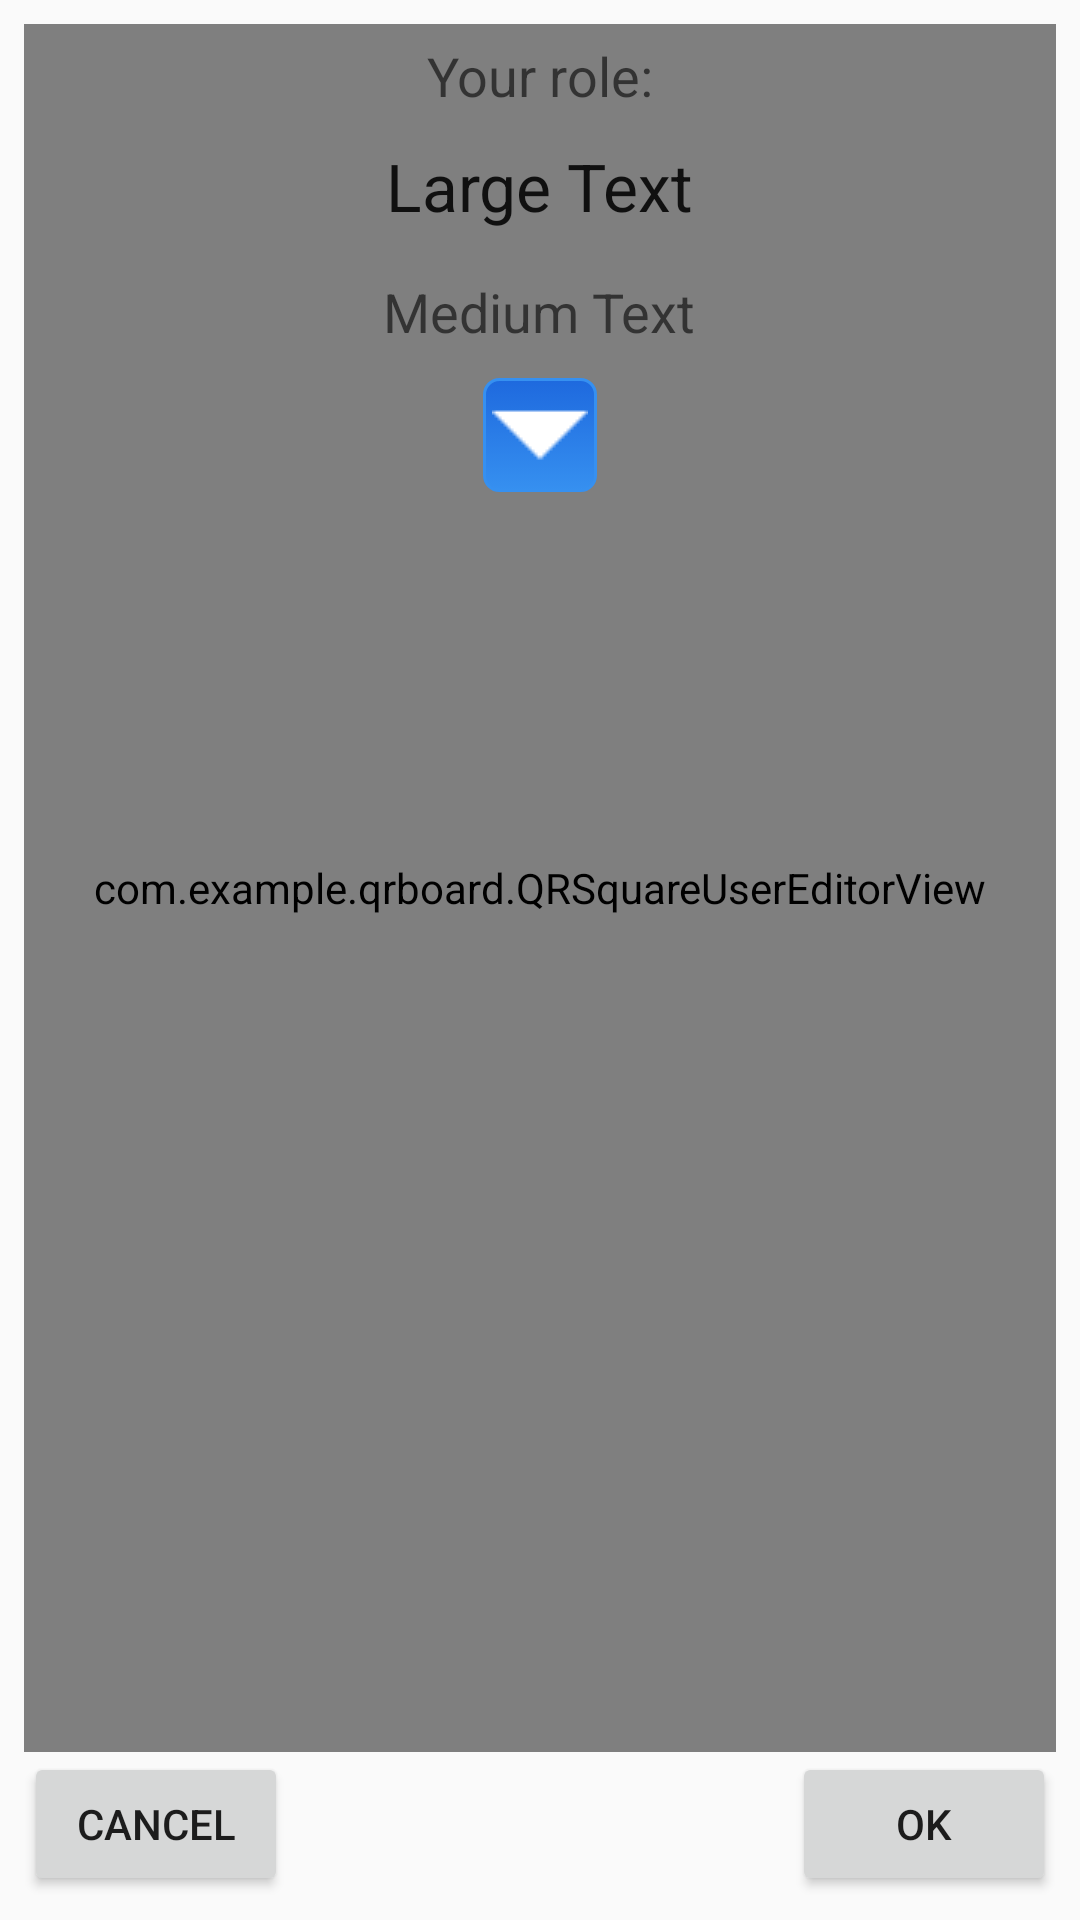

Reconstruct the res/layout file that produces this screen, plus the resources it refers to.
<!-- AndroidManifest.xml: application theme AppTheme -->
<!-- res/layout/editsquareuserdialog.xml -->
<?xml version="1.0" encoding="utf-8"?>
<RelativeLayout xmlns:android="http://schemas.android.com/apk/res/android"
    android:layout_width="match_parent"
    android:layout_height="match_parent"
    android:orientation="horizontal"
    android:padding="@dimen/standard_padding" >

    <com.example.qrboard.QRSquareUserEditorView
        android:id="@+id/esu_squaresurfaceView"
        android:layout_width="match_parent"
        android:layout_height="wrap_content"
        android:layout_above="@+id/esu_cancel_button"
        android:layout_alignParentRight="true"
        android:layout_alignParentTop="true" />

    <Button
        android:id="@+id/esu_cancel_button"
        android:layout_width="wrap_content"
        android:layout_height="wrap_content"
        android:layout_alignParentBottom="true"
        android:layout_alignParentLeft="true"
        android:text="@string/esu_cancel_button_text" />

    <Button
        android:id="@+id/esu_ok_button"
        android:layout_width="wrap_content"
        android:layout_height="wrap_content"
        android:layout_alignParentBottom="true"
        android:layout_alignParentRight="true"
        android:text="@string/esu_ok_button_text" />

    <TextView
        android:id="@+id/esu_youtextview"
        android:layout_width="wrap_content"
        android:layout_height="wrap_content"
        android:layout_alignParentTop="true"
        android:layout_centerHorizontal="true"
        android:layout_marginTop="5dp"
        android:text="@string/esu_you"
        android:textAppearance="?android:attr/textAppearanceMedium" />

    <TextView
        android:id="@+id/esu_yourroletextview"
        android:layout_width="wrap_content"
        android:layout_height="wrap_content"
        android:layout_below="@+id/esu_youtextview"
        android:layout_centerHorizontal="true"
        android:text="Large Text"
        android:layout_marginTop="10dp"
        android:textAppearance="?android:attr/textAppearanceLarge" />

   

    <TextView
        android:id="@+id/esu_othertextview"
        android:layout_width="wrap_content"
        android:layout_height="wrap_content"
        android:layout_below="@+id/esu_yourroletextview"
        android:layout_centerHorizontal="true"
        android:layout_marginTop="15dp"
        android:text="Medium Text"
        android:textAppearance="?android:attr/textAppearanceMedium" />
     <Spinner
        android:id="@+id/esu_rolespinner"
        android:layout_width="wrap_content"
        android:layout_height="wrap_content"
        android:layout_below="@+id/esu_othertextview"
        android:layout_centerHorizontal="true"
        android:layout_marginTop="10dp"
        android:popupBackground="@drawable/menu_ourcolor"
        android:background="@drawable/spinner_bg" 
        />

</RelativeLayout>
<!-- resources referenced by this layout -->
<resources>
  <dimen name="standard_padding">8dip</dimen>
  <!-- drawable spinner_bg (drawable) -->
  <?xml version="1.0" encoding="UTF-8"?>
  <selector xmlns:android="http://schemas.android.com/apk/res/android">
  
    <item><layer-list>
          <item><shape>
                  <gradient android:angle="90" android:endColor="@color/ourbluedarker" android:startColor="@color/ourblue" android:type="linear" />
  
                  <stroke android:width="1dp" android:color="@color/ourblue" />
  				
                  <corners android:radius="5dp" />
                  <padding android:bottom="3dp" android:left="3dp" android:right="3dp" android:top="3dp" />
              </shape></item>
          <item ><bitmap android:gravity="center_vertical|right" android:src="@drawable/arrowspinner" />   // you can use any other image here, instead of default_holo_dark_am
          </item>
         
        </layer-list></item>
  
   </selector>
  <string name="esu_cancel_button_text">cancel</string>
  <string name="esu_ok_button_text">ok</string>
  <string name="esu_you">Your role:</string>
  <style name="AppTheme" parent="AppBaseTheme">
          
      </style>
  <color name="ourbluedarker">#1e69de</color>
  <color name="ourblue">#3690f0</color>
  <!-- drawable arrowspinner: png bitmap (drawable, 156 bytes) -->
  <style name="AppBaseTheme" parent="Theme.AppCompat.Light">
          
      </style>
</resources>
